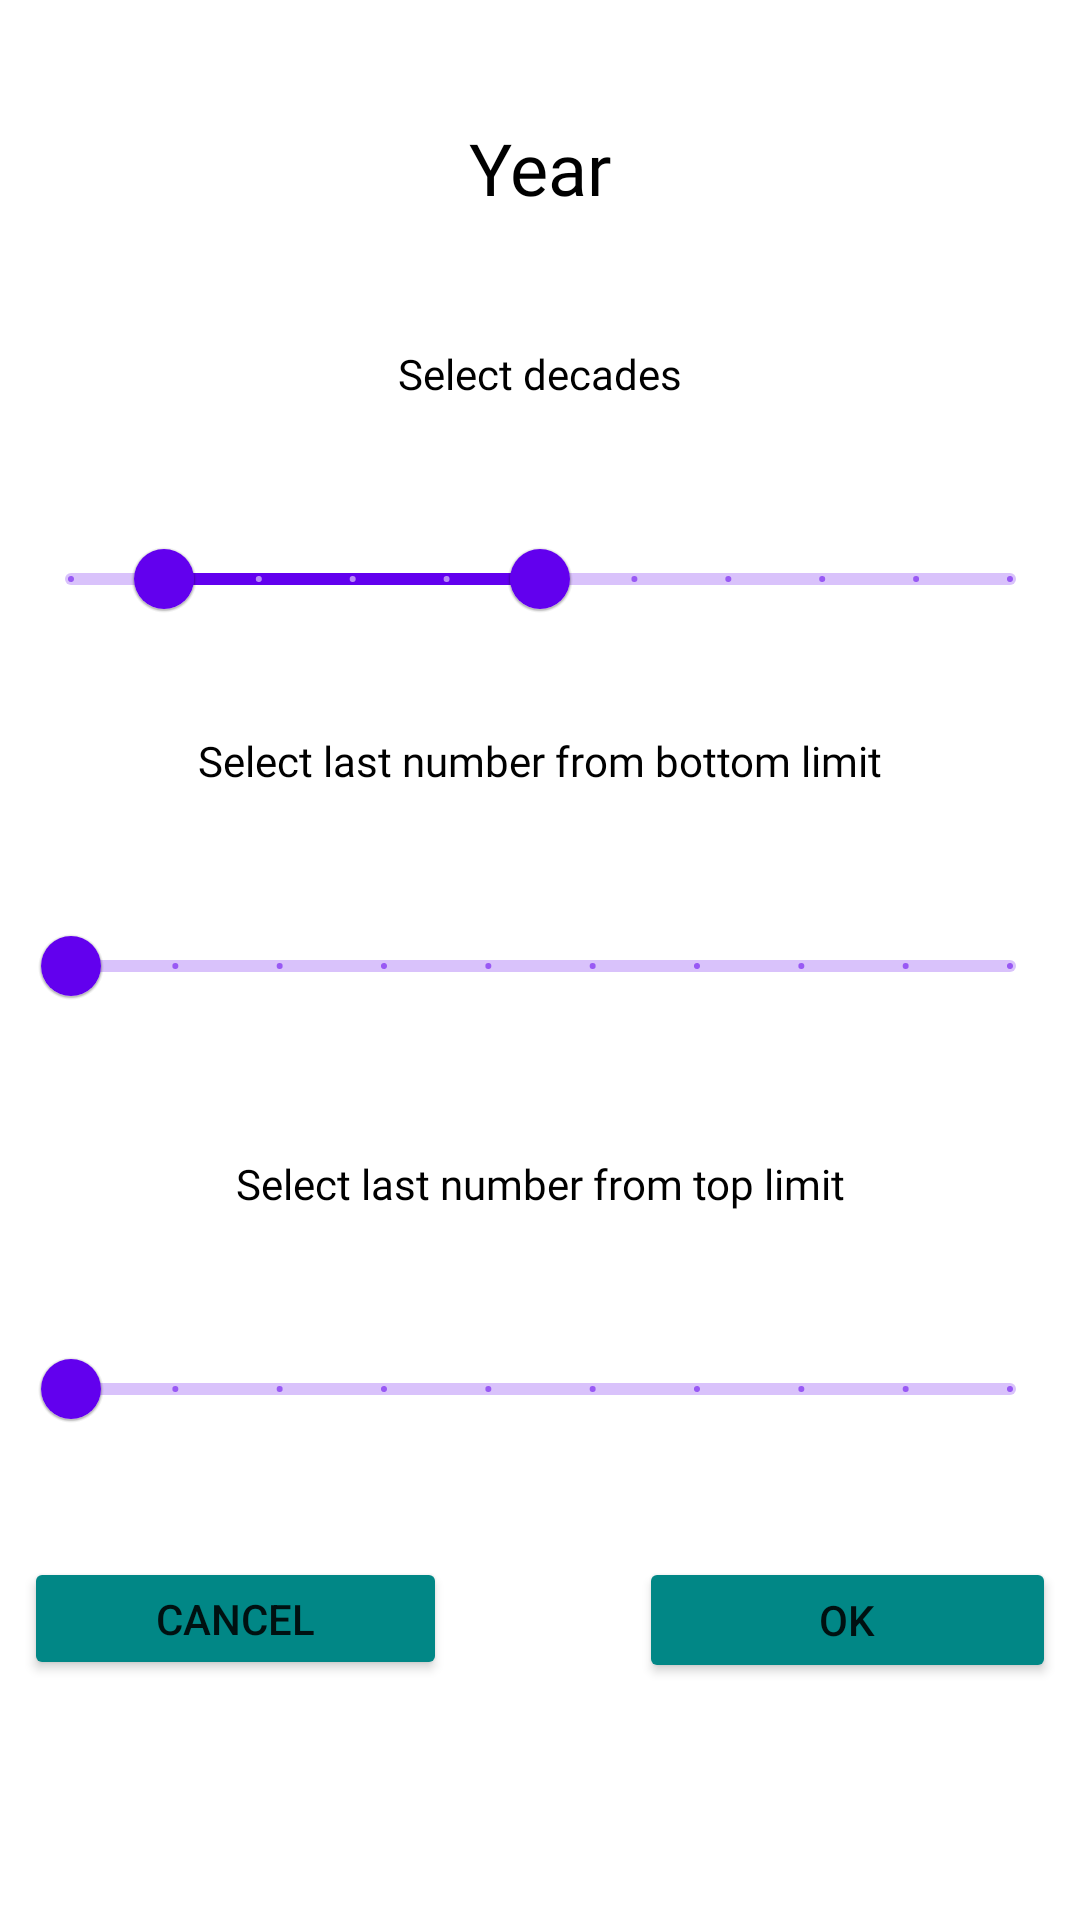

Produce the Android XML layout that renders to this screen, including the resource entries it uses.
<!-- AndroidManifest.xml: application theme Theme.PeliculasPDM -->
<!-- res/layout/mostrarepoca.xml -->
<?xml version="1.0" encoding="utf-8"?>
<androidx.constraintlayout.widget.ConstraintLayout xmlns:android="http://schemas.android.com/apk/res/android"
    xmlns:app="http://schemas.android.com/apk/res-auto"
    xmlns:tools="http://schemas.android.com/tools"
    android:layout_width="match_parent"
    android:layout_height="match_parent">

    <TextView
        android:id="@+id/textView12"
        android:layout_width="245dp"
        android:layout_height="25dp"
        android:layout_marginTop="24dp"
        android:fontFamily="@font/catamaran_medium"
        android:gravity="center"
        android:text="@string/seleccioninf"
        android:textColor="@android:color/primary_text_light_nodisable"
        app:layout_constraintEnd_toEndOf="parent"
        app:layout_constraintStart_toStartOf="parent"
        app:layout_constraintTop_toBottomOf="@+id/sliderdecada" />

    <TextView
        android:id="@+id/textView10"
        android:layout_width="245dp"
        android:layout_height="25dp"
        android:layout_marginTop="36dp"
        android:fontFamily="@font/catamaran_medium"
        android:gravity="center"
        android:text="@string/seleccionsup"
        android:textColor="@android:color/primary_text_light_nodisable"
        app:layout_constraintEnd_toEndOf="parent"
        app:layout_constraintStart_toStartOf="parent"
        app:layout_constraintTop_toBottomOf="@+id/slideraniodesde" />


    <Button
        android:id="@+id/button13"
        android:layout_width="139dp"
        android:layout_height="42dp"
        android:layout_marginStart="32dp"
        android:layout_marginLeft="32dp"
        android:layout_marginTop="32dp"
        android:layout_marginEnd="32dp"
        android:layout_marginRight="32dp"
        android:onClick="botonParametroPulsado"
        android:text="@android:string/ok"
        app:backgroundTint="@color/teal_700"
        app:layout_constraintEnd_toEndOf="parent"
        app:layout_constraintStart_toEndOf="@+id/cancelarepoca"
        app:layout_constraintTop_toBottomOf="@+id/slideraniohasta" />

    <TextView
        android:id="@+id/textView11"
        android:layout_width="151dp"
        android:layout_height="25dp"
        android:layout_marginTop="32dp"
        android:fontFamily="@font/catamaran_medium"
        android:gravity="center"
        android:text="@string/selecciondecada"
        android:textColor="@android:color/primary_text_light_nodisable"
        app:layout_constraintEnd_toEndOf="parent"
        app:layout_constraintStart_toStartOf="parent"
        app:layout_constraintTop_toBottomOf="@+id/textView14" />

    <com.google.android.material.slider.RangeSlider
        android:id="@+id/sliderdecada"
        android:layout_width="345dp"
        android:layout_height="115dp"
        android:layout_marginTop="32dp"
        android:stepSize="10.0"
        android:valueFrom="1920.0"
        android:valueTo="2020.0"
        app:layout_constraintEnd_toEndOf="parent"
        app:layout_constraintStart_toStartOf="parent"
        app:layout_constraintTop_toBottomOf="@+id/textView11"
        app:values="@array/initial_slider_values_decadas"
        tools:ignore="MissingConstraints" />

    <com.google.android.material.slider.Slider
        android:id="@+id/slideraniodesde"
        android:layout_width="345dp"
        android:layout_height="115dp"
        android:layout_marginTop="32dp"
        android:stepSize="1.0"
        android:valueFrom="0.0"
        android:valueTo="9.0"
        app:layout_constraintEnd_toEndOf="parent"
        app:layout_constraintStart_toStartOf="parent"
        app:layout_constraintTop_toBottomOf="@+id/textView12"
        app:values="@array/initial_slider_values_anio"
        tools:ignore="MissingConstraints" />

    <com.google.android.material.slider.Slider
        android:id="@+id/slideraniohasta"
        android:layout_width="345dp"
        android:layout_height="115dp"
        android:layout_marginTop="32dp"
        android:stepSize="1.0"
        android:valueFrom="0.0"
        android:valueTo="9.0"
        app:layout_constraintEnd_toEndOf="parent"
        app:layout_constraintStart_toStartOf="parent"
        app:layout_constraintTop_toBottomOf="@+id/textView10"
        app:values="@array/initial_slider_values_anio"
        tools:ignore="MissingConstraints" />

    <TextView
        android:id="@+id/textView14"
        android:layout_width="312dp"
        android:layout_height="48dp"
        android:layout_marginTop="32dp"
        android:fontFamily="@font/catamaran_medium"
        android:gravity="center"
        android:text="@string/epoca"
        android:textColor="@color/black"
        android:textSize="24sp"
        app:layout_constraintEnd_toEndOf="parent"
        app:layout_constraintHorizontal_bias="0.494"
        app:layout_constraintStart_toStartOf="parent"
        app:layout_constraintTop_toTopOf="parent" />

    <Button
        android:id="@+id/cancelarepoca"
        android:layout_width="141dp"
        android:layout_height="41dp"
        android:layout_marginStart="32dp"
        android:layout_marginLeft="32dp"
        android:layout_marginTop="32dp"
        android:layout_marginEnd="32dp"
        android:layout_marginRight="32dp"
        android:onClick="botonParametroPulsado"
        android:text="@android:string/cancel"
        app:backgroundTint="@color/teal_700"
        app:layout_constraintEnd_toStartOf="@+id/button13"
        app:layout_constraintHorizontal_bias="0.028"
        app:layout_constraintStart_toStartOf="parent"
        app:layout_constraintTop_toBottomOf="@+id/slideraniohasta" />

</androidx.constraintlayout.widget.ConstraintLayout>
<!-- resources referenced by this layout -->
<resources>
  <array name="initial_slider_values_anio">
          <item>0.0</item>
      </array>
  <array name="initial_slider_values_decadas">
          <item>1930.0</item>
          <item>1970.0</item>
      </array>
  <string name="epoca">Year</string>
  <string name="selecciondecada">Select decades</string>
  <string name="seleccioninf">Select last number from bottom limit</string>
  <string name="seleccionsup">Select last number from top limit</string>
  <style name="Theme.PeliculasPDM" parent="Theme.MaterialComponents.DayNight.DarkActionBar">
          
          <item name="colorPrimary">@color/purple_500</item>
          <item name="colorPrimaryVariant">@color/purple_700</item>
          <item name="colorOnPrimary">@color/white</item>
          
          <item name="colorSecondary">@color/teal_200</item>
          <item name="colorSecondaryVariant">@color/teal_700</item>
          <item name="colorOnSecondary">@color/black</item>
          
          <item name="android:statusBarColor" tools:targetApi="l">?attr/colorPrimaryVariant</item>
          
      </style>
  <!-- not gathered from this repository: default colours our renderer supplied (Android Studio template values) -->
  <color name="purple_500">#FF6200EE</color>
  <color name="purple_700">#FF3700B3</color>
  <color name="teal_200">#FF03DAC5</color>
  <color name="teal_700">#FF018786</color>
  <color name="black">#FF000000</color>
  <color name="white">#FFFFFFFF</color>
</resources>
